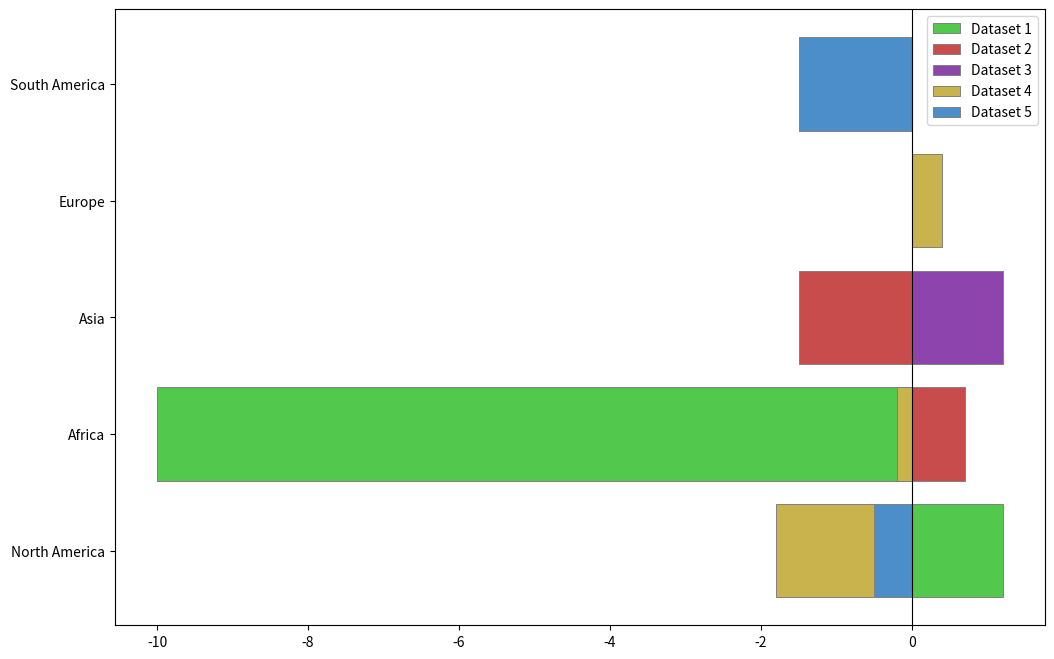

Generate this figure with matplotlib:
import matplotlib.pyplot as plt
import numpy as np

regions = ['North America', 'Africa', 'Asia', 'Europe', 'South America']

north_america = [1.2, 0, 0, -1.8, -0.5]
africa = [-10, 0.7, 0, -0.2, 0]
asia = [0, -1.5, 1.2, 0, 0]
europe = [0, 0, 0, 0.4, 0]
south_america = [0, 0, 0, 0, -1.5]

data = [north_america, africa, asia, europe, south_america]
data_transposed = np.array(data).T

colors = ['#52c94c', '#c94c4c', '#8e44ad', '#c9b34c', '#4c8ec9']

fig, ax = plt.subplots(figsize=(12, 8))

for idx, (species_data, color) in enumerate(zip(data_transposed, colors)):
    ax.barh(regions, species_data, color=color, left=[0]*len(species_data), 
            edgecolor='grey', linewidth=0.7, label=f'Dataset {idx+1}')

ax.axvline(0, color='black', linewidth=0.8)
plt.legend()
plt.show()
